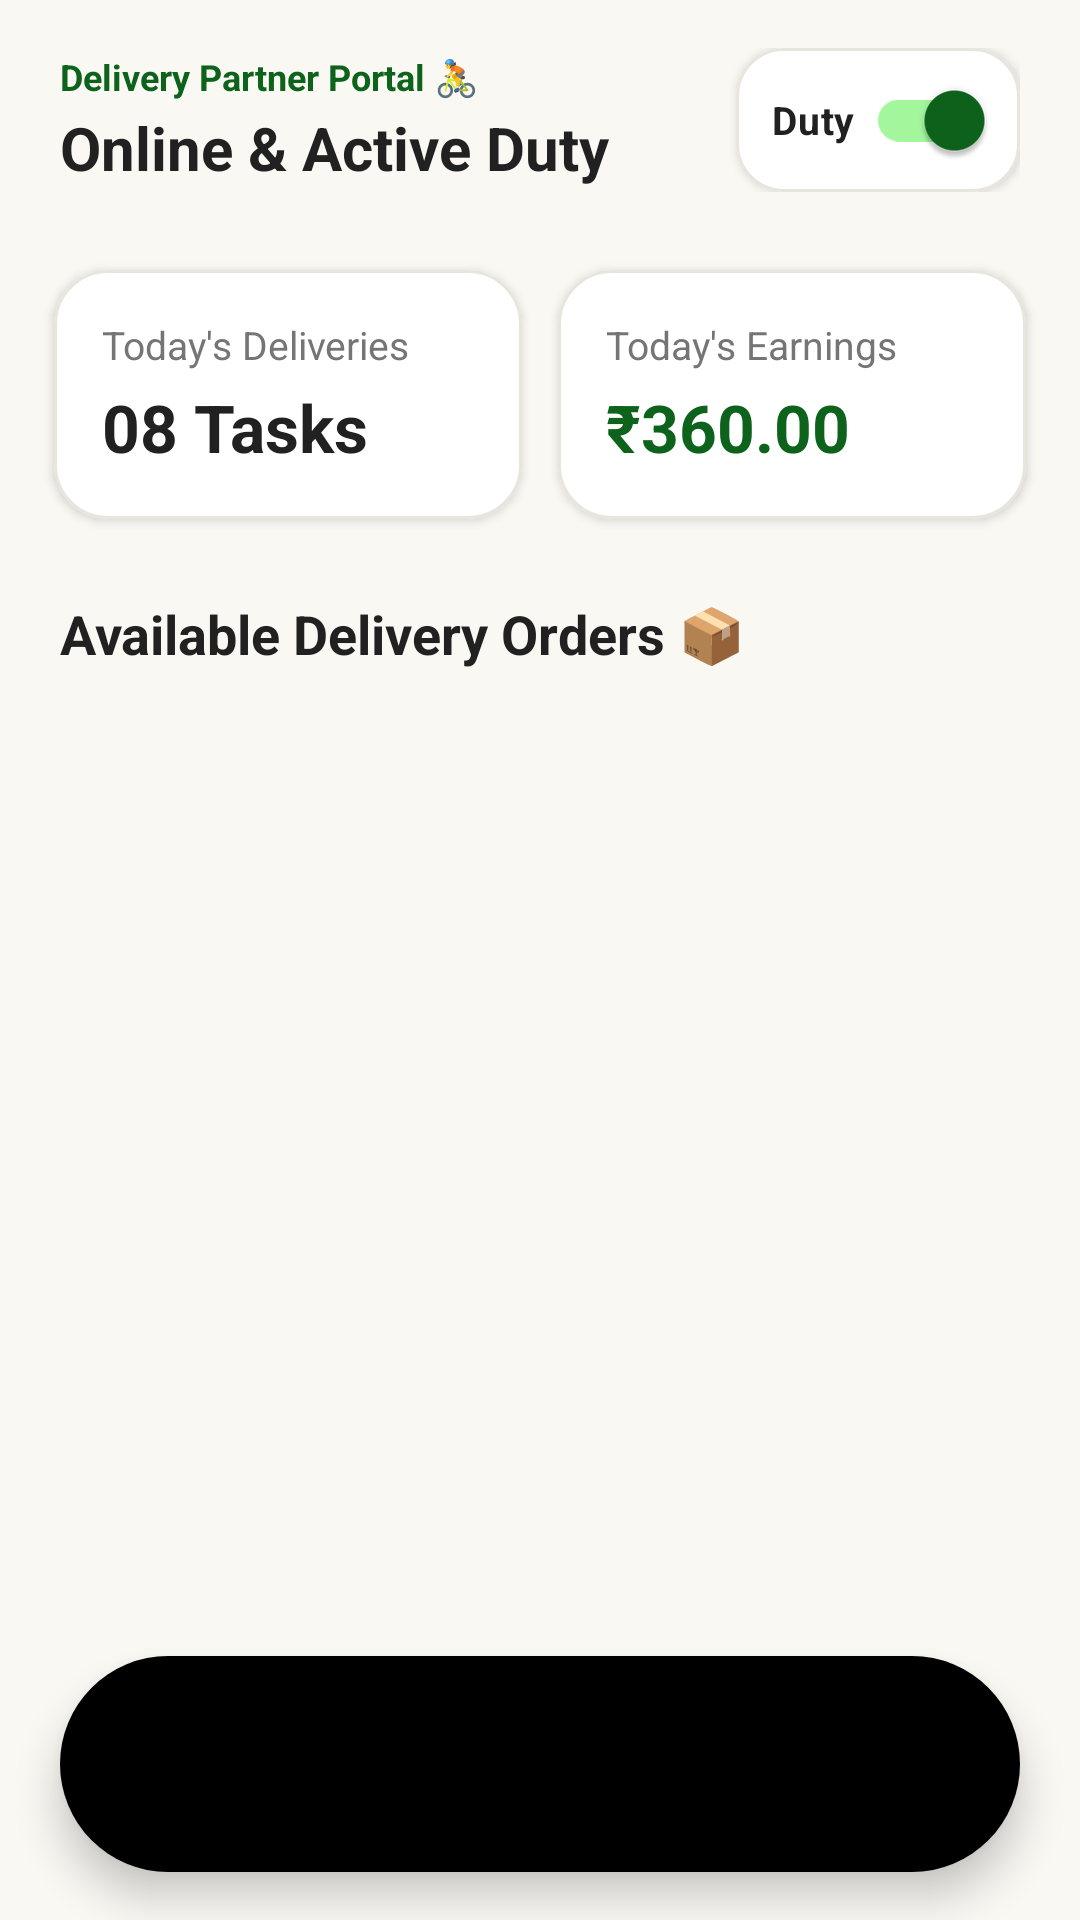

Write the Android layout XML for this screen, with the resource values it uses.
<!-- AndroidManifest.xml: application theme Theme.FlourMate -->
<!-- res/layout/activity_delivery_home.xml -->
<?xml version="1.0" encoding="utf-8"?>
<androidx.constraintlayout.widget.ConstraintLayout xmlns:android="http://schemas.android.com/apk/res/android"
    xmlns:app="http://schemas.android.com/apk/res-auto"
    xmlns:tools="http://schemas.android.com/tools"
    android:id="@+id/main"
    android:layout_width="match_parent"
    android:layout_height="match_parent"
    android:background="@color/bg_cream"
    android:fitsSystemWindows="true"
    tools:context=".DeliveryHomeActivity">

    
    <LinearLayout
        android:id="@+id/llHeader"
        android:layout_width="match_parent"
        android:layout_height="wrap_content"
        android:gravity="center_vertical"
        android:orientation="horizontal"
        android:paddingHorizontal="20dp"
        android:paddingTop="16dp"
        android:paddingBottom="12dp"
        app:layout_constraintTop_toTopOf="parent">

        <LinearLayout
            android:layout_width="0dp"
            android:layout_height="wrap_content"
            android:layout_weight="1"
            android:orientation="vertical">

            <TextView
                android:layout_width="wrap_content"
                android:layout_height="wrap_content"
                android:text="Delivery Partner Portal 🚴"
                android:textColor="@color/primary_green"
                android:textSize="12sp"
                android:textStyle="bold" />

            <TextView
                android:layout_width="wrap_content"
                android:layout_height="wrap_content"
                android:layout_marginTop="2dp"
                android:text="Online &amp; Active Duty"
                android:textColor="@color/main_text"
                android:textSize="20sp"
                android:textStyle="bold" />
        </LinearLayout>

        
        <com.google.android.material.card.MaterialCardView
            android:layout_width="wrap_content"
            android:layout_height="wrap_content"
            app:cardBackgroundColor="@color/surface"
            app:cardCornerRadius="16dp"
            app:cardElevation="2dp"
            app:strokeColor="@color/divider"
            app:strokeWidth="1dp">

            <com.google.android.material.switchmaterial.SwitchMaterial
                android:id="@+id/switchStatus"
                android:layout_width="wrap_content"
                android:layout_height="wrap_content"
                android:checked="true"
                android:paddingHorizontal="12dp"
                android:paddingVertical="4dp"
                android:text="Duty "
                android:textColor="@color/main_text"
                android:textSize="13sp"
                android:textStyle="bold"
                app:thumbTint="@color/primary_green"
                app:trackTint="@color/light_green" />
        </com.google.android.material.card.MaterialCardView>
    </LinearLayout>

    <ScrollView
        android:layout_width="match_parent"
        android:layout_height="0dp"
        android:clipToPadding="false"
        android:fillViewport="true"
        android:paddingBottom="110dp"
        app:layout_constraintBottom_toBottomOf="parent"
        app:layout_constraintTop_toBottomOf="@id/llHeader">

        <LinearLayout
            android:layout_width="match_parent"
            android:layout_height="wrap_content"
            android:orientation="vertical"
            android:paddingBottom="24dp">

            
            <GridLayout
                android:layout_width="match_parent"
                android:layout_height="wrap_content"
                android:layout_marginHorizontal="12dp"
                android:layout_marginTop="8dp"
                android:columnCount="2"
                android:rowCount="1">

                <com.google.android.material.card.MaterialCardView
                    android:layout_width="0dp"
                    android:layout_height="wrap_content"
                    android:layout_columnWeight="1"
                    android:layout_margin="6dp"
                    app:cardBackgroundColor="@color/surface"
                    app:cardCornerRadius="18dp"
                    app:cardElevation="2dp"
                    app:strokeColor="@color/divider"
                    app:strokeWidth="1dp">

                    <LinearLayout
                        android:layout_width="match_parent"
                        android:layout_height="wrap_content"
                        android:orientation="vertical"
                        android:padding="16dp">

                        <TextView
                            android:layout_width="wrap_content"
                            android:layout_height="wrap_content"
                            android:text="Today's Deliveries"
                            android:textColor="@color/text_secondary"
                            android:textSize="13sp" />

                        <TextView
                            android:layout_width="wrap_content"
                            android:layout_height="wrap_content"
                            android:layout_marginTop="4dp"
                            android:text="08 Tasks"
                            android:textColor="@color/main_text"
                            android:textSize="22sp"
                            android:textStyle="bold" />
                    </LinearLayout>
                </com.google.android.material.card.MaterialCardView>

                <com.google.android.material.card.MaterialCardView
                    android:layout_width="0dp"
                    android:layout_height="wrap_content"
                    android:layout_columnWeight="1"
                    android:layout_margin="6dp"
                    app:cardBackgroundColor="@color/surface"
                    app:cardCornerRadius="18dp"
                    app:cardElevation="2dp"
                    app:strokeColor="@color/divider"
                    app:strokeWidth="1dp">

                    <LinearLayout
                        android:layout_width="match_parent"
                        android:layout_height="wrap_content"
                        android:orientation="vertical"
                        android:padding="16dp">

                        <TextView
                            android:layout_width="wrap_content"
                            android:layout_height="wrap_content"
                            android:text="Today's Earnings"
                            android:textColor="@color/text_secondary"
                            android:textSize="13sp" />

                        <TextView
                            android:layout_width="wrap_content"
                            android:layout_height="wrap_content"
                            android:layout_marginTop="4dp"
                            android:text="₹360.00"
                            android:textColor="@color/primary_green"
                            android:textSize="22sp"
                            android:textStyle="bold" />
                    </LinearLayout>
                </com.google.android.material.card.MaterialCardView>
            </GridLayout>

            
            <TextView
                android:layout_width="match_parent"
                android:layout_height="wrap_content"
                android:layout_marginTop="20dp"
                android:paddingHorizontal="20dp"
                android:text="Available Delivery Orders 📦"
                android:textColor="@color/main_text"
                android:textSize="18sp"
                android:textStyle="bold" />

            <androidx.recyclerview.widget.RecyclerView
                android:id="@+id/rvDeliveryRequests"
                android:layout_width="match_parent"
                android:layout_height="wrap_content"
                android:layout_marginTop="10dp"
                android:clipToPadding="false"
                android:nestedScrollingEnabled="false"
                android:paddingHorizontal="16dp"
                tools:listitem="@layout/item_delivery_task" />

        </LinearLayout>
    </ScrollView>

    
    <com.google.android.material.card.MaterialCardView
        android:id="@+id/navContainer"
        android:layout_width="match_parent"
        android:layout_height="72dp"
        android:layout_marginHorizontal="20dp"
        android:layout_marginBottom="16dp"
        app:cardBackgroundColor="@android:color/transparent"
        app:cardCornerRadius="36dp"
        app:cardElevation="8dp"
        app:strokeWidth="0dp"
        app:layout_constraintBottom_toBottomOf="parent">

        <com.google.android.material.bottomnavigation.BottomNavigationView
            android:id="@+id/bottomNavigationDelivery"
            android:layout_width="match_parent"
            android:layout_height="match_parent"
            android:background="@drawable/bg_bottom_nav"
            app:elevation="0dp"
            app:itemActiveIndicatorStyle="@style/App.Custom.Indicator"
            app:itemIconSize="26dp"
            app:itemIconTint="@color/nav_icon_color"
            app:itemRippleColor="@android:color/transparent"
            app:labelVisibilityMode="unlabeled"
            app:menu="@menu/delivery_bottom_menu" />
    </com.google.android.material.card.MaterialCardView>

</androidx.constraintlayout.widget.ConstraintLayout>
<!-- res/layout/item_delivery_task.xml (included above) -->
<?xml version="1.0" encoding="utf-8"?>
<com.google.android.material.card.MaterialCardView xmlns:android="http://schemas.android.com/apk/res/android"
    xmlns:app="http://schemas.android.com/apk/res-auto"
    android:layout_width="match_parent"
    android:layout_height="wrap_content"
    android:layout_marginHorizontal="4dp"
    android:layout_marginVertical="6dp"
    app:cardBackgroundColor="@color/surface"
    app:cardCornerRadius="18dp"
    app:cardElevation="2dp"
    app:strokeColor="@color/divider"
    app:strokeWidth="1dp">

    <LinearLayout
        android:layout_width="match_parent"
        android:layout_height="wrap_content"
        android:orientation="vertical"
        android:padding="16dp">

        <LinearLayout
            android:layout_width="match_parent"
            android:layout_height="wrap_content"
            android:gravity="center_vertical"
            android:orientation="horizontal">

            <TextView
                android:id="@+id/tvTaskId"
                android:layout_width="0dp"
                android:layout_height="wrap_content"
                android:layout_weight="1"
                android:text="Order #FM882211"
                android:textColor="@color/main_text"
                android:textSize="16sp"
                android:textStyle="bold" />

            <TextView
                android:id="@+id/tvTaskStatus"
                android:layout_width="wrap_content"
                android:layout_height="wrap_content"
                android:background="@drawable/bg_badge_green"
                android:paddingHorizontal="10dp"
                android:paddingVertical="4dp"
                android:text="Assigned"
                android:textColor="@color/primary_green"
                android:textSize="11sp"
                android:textStyle="bold" />
        </LinearLayout>

        <TextView
            android:id="@+id/tvCustomerName"
            android:layout_width="wrap_content"
            android:layout_height="wrap_content"
            android:layout_marginTop="8dp"
            android:text="Customer: Rahul Mehta"
            android:textColor="@color/main_text"
            android:textSize="14sp"
            android:textStyle="bold" />

        <TextView
            android:id="@+id/tvPickupAddress"
            android:layout_width="wrap_content"
            android:layout_height="wrap_content"
            android:layout_marginTop="4dp"
            android:text="Pickup: Shree Krishna Flour Mill"
            android:textColor="@color/text_secondary"
            android:textSize="13sp" />

        <TextView
            android:id="@+id/tvDeliveryAddress"
            android:layout_width="wrap_content"
            android:layout_height="wrap_content"
            android:layout_marginTop="2dp"
            android:text="Drop: Flat 402, Shanti Appt, Gandhi Rd"
            android:textColor="@color/text_secondary"
            android:textSize="13sp" />

        <LinearLayout
            android:layout_width="match_parent"
            android:layout_height="wrap_content"
            android:layout_marginTop="12dp"
            android:gravity="center_vertical"
            android:orientation="horizontal">

            <TextView
                android:id="@+id/tvEarningFee"
                android:layout_width="0dp"
                android:layout_height="wrap_content"
                android:layout_weight="1"
                android:text="Earning: ₹45.00"
                android:textColor="@color/primary_green"
                android:textSize="14sp"
                android:textStyle="bold" />

            <com.google.android.material.button.MaterialButton
                android:id="@+id/btnTaskAction"
                android:layout_width="wrap_content"
                android:layout_height="40dp"
                android:backgroundTint="@color/primary_green"
                android:paddingHorizontal="14dp"
                android:text="View Details →"
                android:textAllCaps="false"
                android:textColor="@color/white"
                android:textSize="12sp"
                android:textStyle="bold"
                app:cornerRadius="10dp" />
        </LinearLayout>

    </LinearLayout>
</com.google.android.material.card.MaterialCardView>
<!-- resources referenced by this layout -->
<resources>
  <color name="bg_cream">#FAF8F3</color>
  <color name="divider">#E8E5DC</color>
  <color name="light_green">#A3F69C</color>
  <color name="main_text">#212121</color>
  <color name="primary_green">#0D631B</color>
  <color name="surface">#FFFFFF</color>
  <color name="text_secondary">#757575</color>
  <color name="white">#FFFFFF</color>
  <style name="App.Custom.Indicator" parent="Widget.Material3.BottomNavigationView.ActiveIndicator">
          <item name="android:color">@color/light_green</item>
          <item name="android:width">46dp</item>
          <item name="android:height">46dp</item>
          <item name="shapeAppearance">@style/ShapeAppearance.App.Circle</item>
      </style>
  <style name="Theme.FlourMate" parent="Base.Theme.FlourMate" />
  <style name="ShapeAppearance.App.Circle" parent="ShapeAppearance.Material3.Corner.Full">
          <item name="cornerSize">50%</item>
      </style>
  <style name="Base.Theme.FlourMate" parent="Theme.Material3.DayNight.NoActionBar">
          <item name="colorPrimary">@color/primary_green</item>
          <item name="colorSecondary">@color/secondary_green</item>
          <item name="android:colorBackground">@color/background</item>
          <item name="android:statusBarColor">@color/background</item>
          <item name="android:windowLightStatusBar">true</item>
      </style>
  <color name="secondary_green">#2E7D32</color>
  <color name="background">#FAF8F3</color>
</resources>
